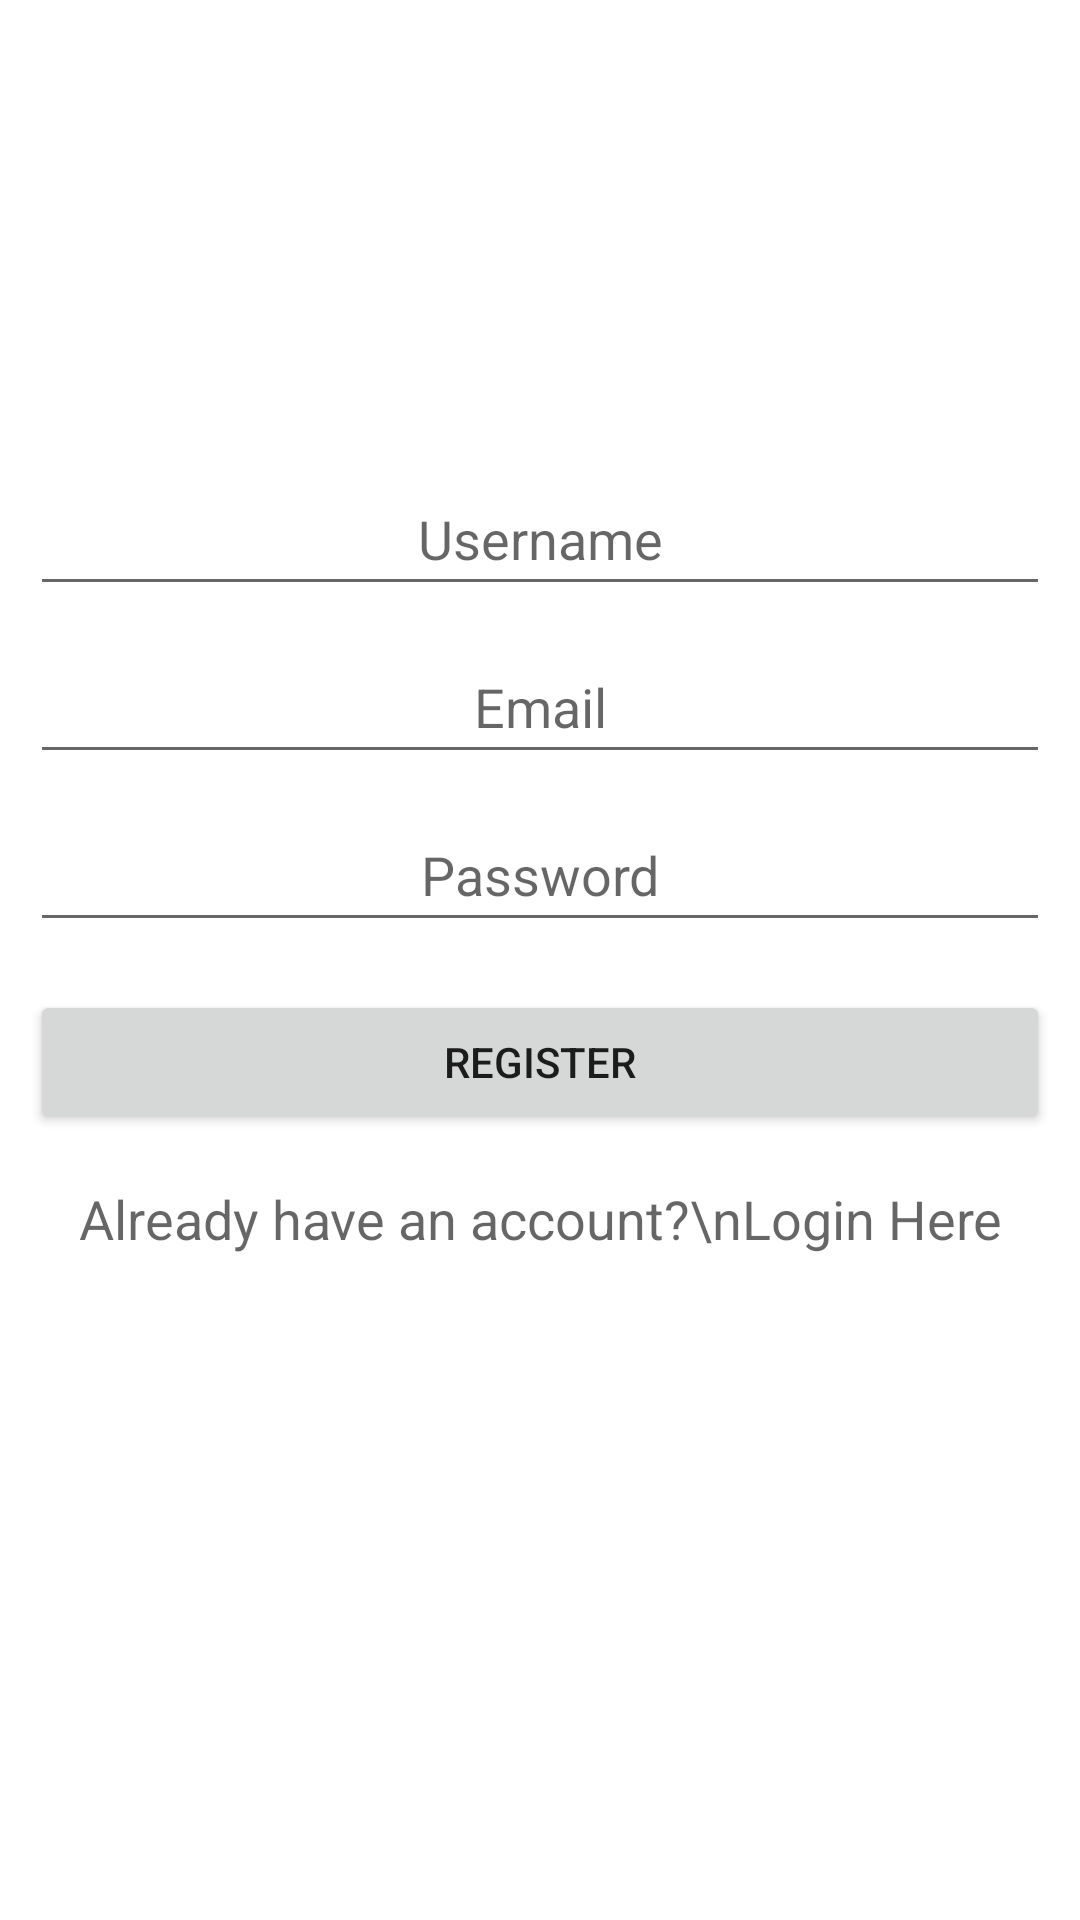

The Android layout XML behind this screen, and the referenced resources:
<!-- AndroidManifest.xml: application theme Theme.InternetCall -->
<!-- res/layout/activity_register.xml -->
<?xml version="1.0" encoding="utf-8"?>
<androidx.constraintlayout.widget.ConstraintLayout xmlns:android="http://schemas.android.com/apk/res/android"
    xmlns:app="http://schemas.android.com/apk/res-auto"
    xmlns:tools="http://schemas.android.com/tools"
    android:layout_width="match_parent"
    android:layout_height="match_parent"
    tools:context=".activities.RegisterActivity">


    <LinearLayout
        android:layout_width="match_parent"
        android:layout_height="wrap_content"
        android:layout_centerVertical="true"
        android:orientation="vertical"
        android:padding="10dp"
        app:layout_constraintBottom_toBottomOf="parent"
        app:layout_constraintTop_toTopOf="parent"
        app:layout_constraintVertical_bias="0.4"
        tools:layout_editor_absoluteX="-52dp">


        <EditText
            android:id="@+id/editTextUsername"
            android:layout_width="match_parent"
            android:layout_height="wrap_content"
            android:layout_marginTop="8dp"
            android:layout_marginBottom="8dp"
            android:gravity="center"
            android:hint="Username"
            android:inputType="text"
            android:minHeight="48dp" />

        <EditText
            android:id="@+id/editTextEmail"
            android:layout_width="match_parent"
            android:layout_height="48dp"
            android:ems="10"
            android:gravity="center"
            android:hint="Email"
            android:inputType="textEmailAddress"
            android:minHeight="48dp" />

        <EditText
            android:id="@+id/editTextPassword"
            android:layout_width="match_parent"
            android:layout_height="48dp"
            android:layout_marginTop="8dp"
            android:layout_marginBottom="8dp"
            android:fontFamily="sans-serif"
            android:gravity="center"
            android:hint="Password"
            android:inputType="textPassword"
            android:minHeight="48dp" />


        <Button
            android:id="@+id/buttonRegister"
            android:layout_width="match_parent"
            android:layout_height="wrap_content"
            android:layout_marginTop="8dp"
            android:layout_marginBottom="8dp"
            android:text="Register" />

        <TextView
            android:id="@+id/textViewRegister"
            android:layout_width="match_parent"
            android:layout_height="wrap_content"
            android:layout_marginTop="8dp"
            android:layout_marginBottom="8dp"
            android:text="Already have an account?\nLogin Here"
            android:textAlignment="center"
            android:textAppearance="@style/Base.TextAppearance.AppCompat.Medium" />


    </LinearLayout>

</androidx.constraintlayout.widget.ConstraintLayout>
<!-- resources referenced by this layout -->
<resources>
  <style name="Theme.InternetCall" parent="Theme.MaterialComponents.DayNight.DarkActionBar">
          
          <item name="colorPrimary">@color/purple_500</item>
          <item name="colorPrimaryVariant">@color/purple_700</item>
          <item name="colorOnPrimary">@color/white</item>
          
          <item name="colorSecondary">@color/teal_200</item>
          <item name="colorSecondaryVariant">@color/teal_700</item>
          <item name="colorOnSecondary">@color/black</item>
          
          <item name="android:statusBarColor" tools:targetApi="l">?attr/colorPrimaryVariant</item>
          
      </style>
  <!-- not gathered from this repository: default colours our renderer supplied (Android Studio template values) -->
  <color name="purple_500">#FF6200EE</color>
  <color name="purple_700">#FF3700B3</color>
  <color name="teal_200">#FF03DAC5</color>
  <color name="teal_700">#FF018786</color>
  <color name="black">#FF000000</color>
  <color name="white">#FFFFFFFF</color>
</resources>
